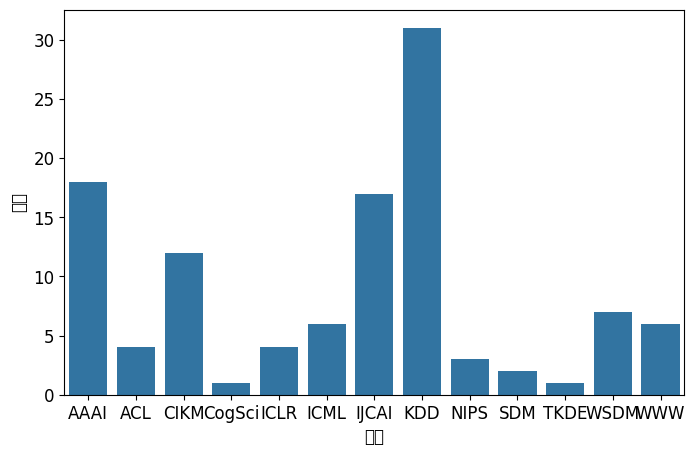

Python code for this plot:
import matplotlib.pyplot as plt
import seaborn as sns
from pandas import DataFrame

plt.rc("font", family="SimHei", size="12")  # 用于解决中文显示不了的问题

# 数据
Conference = {'AAAI': 18, 'ACL': 4, 'CIKM': 12, 'CogSci': 1, 'ICLR': 4, 'ICML': 6, 'IJCAI': 17, 'KDD': 31, 'NIPS': 3, 'SDM': 2, 'TKDE': 1, 'WSDM': 7, 'WWW': 6}
x_Conference = []
y_Conference = []
for (key, value) in Conference.items():
    x_Conference.append(key)
    y_Conference.append(value)
dictionary = {'会议': x_Conference, '数量': y_Conference}
frame = DataFrame(dictionary)

# 设置图片的大小格式
plt.figure(figsize=(8, 5))

sns.barplot(x='会议', y='数量', data=frame)

plt.show()
